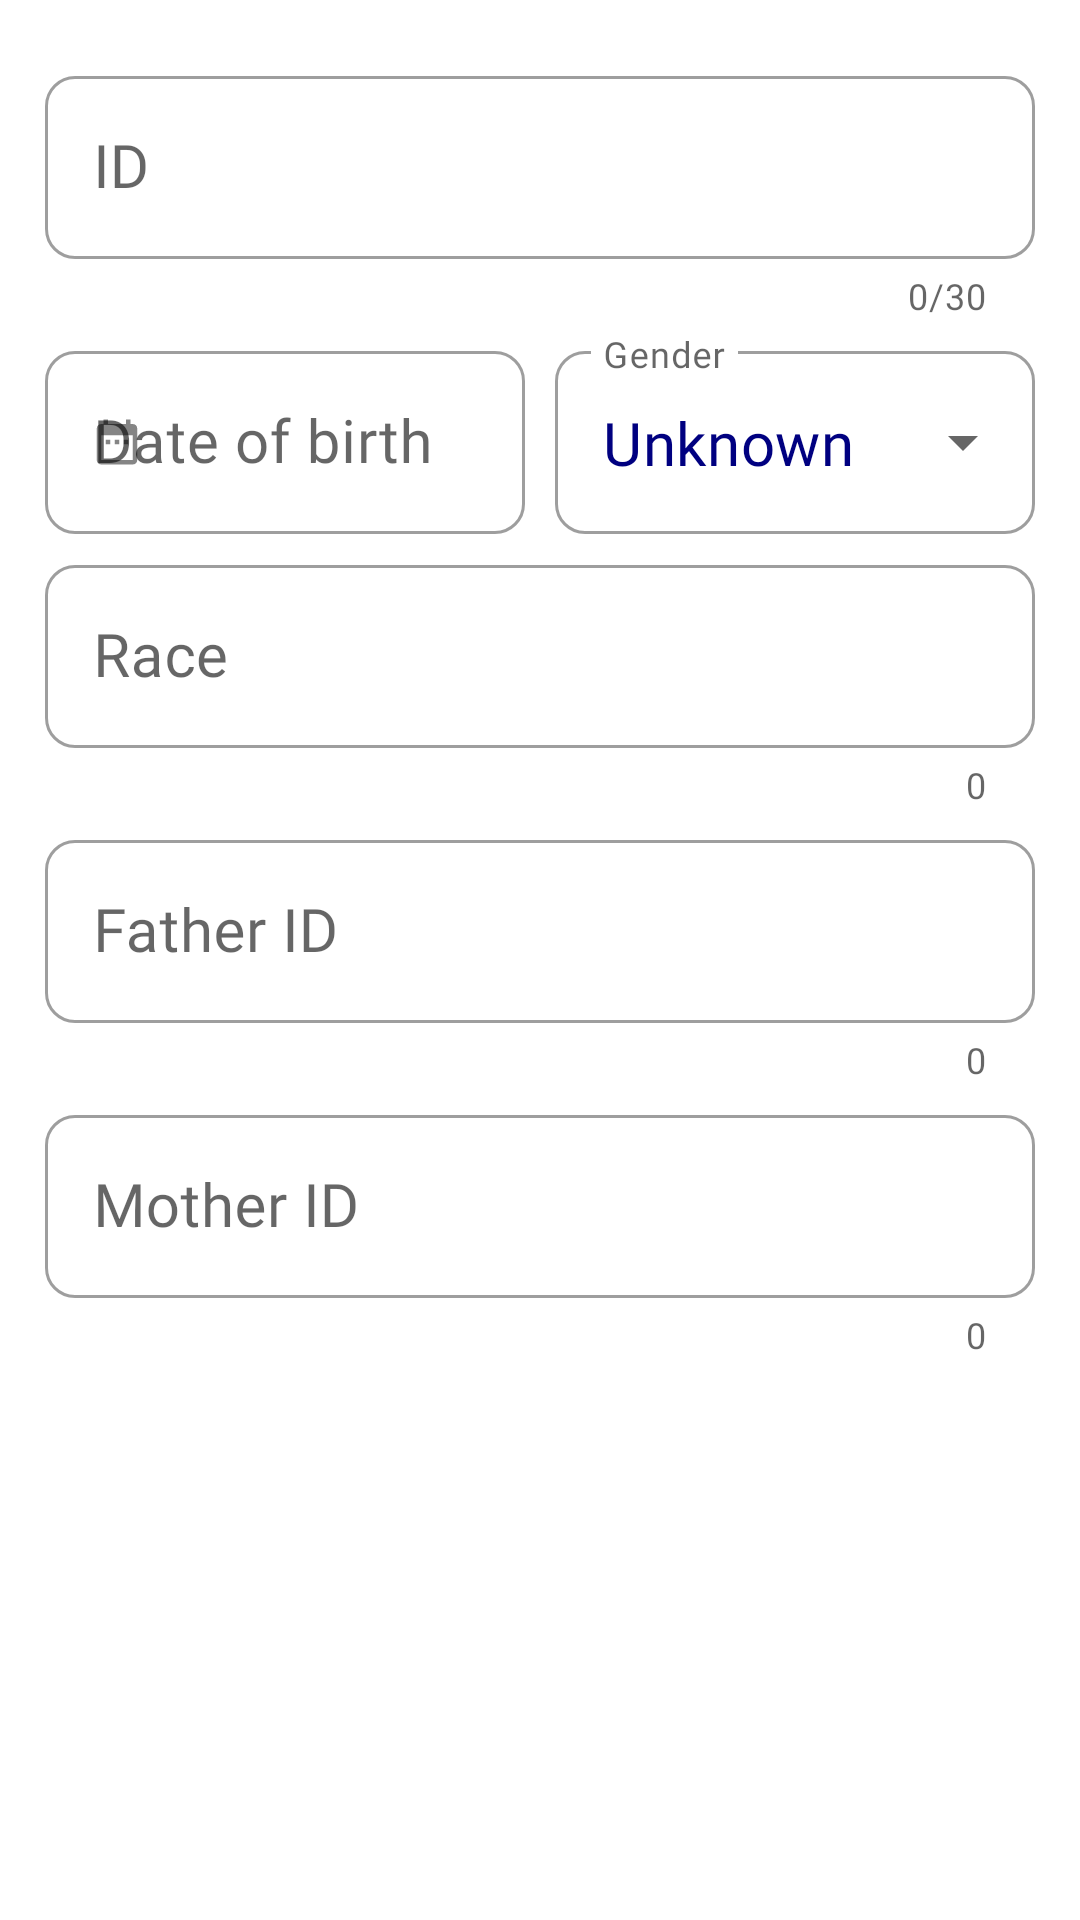

Reconstruct the res/layout file that produces this screen, plus the resources it refers to.
<!-- AndroidManifest.xml: application theme AppTheme -->
<!-- res/layout/dialog_add_animal.xml -->
<?xml version="1.0" encoding="utf-8"?>
<LinearLayout xmlns:android="http://schemas.android.com/apk/res/android"
    xmlns:app="http://schemas.android.com/apk/res-auto"
    xmlns:tools="http://schemas.android.com/tools"
    android:layout_width="match_parent"
    android:layout_height="wrap_content"
    android:orientation="vertical"
    android:padding="@dimen/medium_margin">

    <com.google.android.material.textfield.TextInputLayout
        android:id="@+id/dialogIdHeader"
        style="@style/FarmExpertInputLayoutStyle.CounterEnabled.AnimalId"
        android:layout_width="match_parent"
        android:layout_height="wrap_content"
        android:hint="@string/animal_id">

        <com.google.android.material.textfield.TextInputEditText
            android:id="@+id/dialogId"
            style="@style/FarmExpertEditTextStyle.AnimalID"
            android:maxLength="@integer/animal_id_max_length"
            tools:text="@tools:sample/us_zipcodes" />

    </com.google.android.material.textfield.TextInputLayout>

    <LinearLayout
        android:layout_width="match_parent"
        android:layout_height="wrap_content"
        android:baselineAligned="false"
        android:orientation="horizontal">

        <com.google.android.material.textfield.TextInputLayout
            android:id="@+id/dialogDateHeader"
            style="@style/FarmExpertInputLayoutStyle"
            android:layout_width="0dp"
            android:layout_height="wrap_content"
            android:layout_marginEnd="@dimen/tiny_margin"
            android:layout_weight="1"
            android:hint="@string/date_of_birth"
            app:startIconDrawable="@drawable/ic_date_range_black_24dp">

            <com.google.android.material.textfield.TextInputEditText
                android:id="@+id/dialogDate"
                style="@style/FarmExpertEditTextStyle.NotEditable"
                tools:text="@tools:sample/us_zipcodes" />

        </com.google.android.material.textfield.TextInputLayout>

        <com.google.android.material.textfield.TextInputLayout
            android:id="@+id/dialogGenderHeader"
            style="@style/FarmExpertInputDropdownStype"
            android:layout_width="0dp"
            android:layout_height="wrap_content"
            android:layout_marginStart="@dimen/tiny_margin"
            android:layout_weight="1"
            android:hint="@string/gender">

            <com.google.android.material.textfield.MaterialAutoCompleteTextView
                android:id="@+id/dialogGender"
                style="@style/FarmExpertEditTextStyle.NotEditable"
                android:text="@string/gender_unknown" />

        </com.google.android.material.textfield.TextInputLayout>

    </LinearLayout>

    <com.google.android.material.textfield.TextInputLayout
        android:id="@+id/dialogRaceHeader"
        style="@style/FarmExpertInputLayoutStyle.CounterEnabled"
        android:layout_width="match_parent"
        android:layout_height="wrap_content"
        android:hint="@string/race">

        <com.google.android.material.textfield.TextInputEditText
            android:id="@+id/dialogRace"
            style="@style/FarmExpertEditTextStyle"
            android:maxLength="@integer/animal_id_max_length"
            tools:text="@tools:sample/lorem[4]" />

    </com.google.android.material.textfield.TextInputLayout>

    <com.google.android.material.textfield.TextInputLayout
        android:id="@+id/dialogFatherHeader"
        style="@style/FarmExpertInputLayoutStyle.CounterEnabled"
        android:layout_width="match_parent"
        android:layout_height="wrap_content"
        android:hint="@string/father_id">

        <com.google.android.material.textfield.TextInputEditText
            android:id="@+id/dialogFather"
            style="@style/FarmExpertEditTextStyle"
            tools:text="@tools:sample/last_names" />

    </com.google.android.material.textfield.TextInputLayout>

    <com.google.android.material.textfield.TextInputLayout
        style="@style/FarmExpertInputLayoutStyle.CounterEnabled"
        android:layout_width="match_parent"
        android:layout_height="wrap_content"
        android:hint="@string/mother_id">

        <com.google.android.material.textfield.TextInputEditText
            android:id="@+id/dialogMother"
            style="@style/FarmExpertEditTextStyle"
            tools:text="@tools:sample/us_zipcodes" />

    </com.google.android.material.textfield.TextInputLayout>

</LinearLayout>
<!-- resources referenced by this layout -->
<resources>
  <dimen name="medium_margin">15dp</dimen>
  <dimen name="tiny_margin">5dp</dimen>
  <integer name="animal_id_max_length">30</integer>
  <string name="animal_id">ID</string>
  <string name="date_of_birth">Date of birth</string>
  <string name="father_id">Father ID</string>
  <string name="gender">Gender</string>
  <string name="gender_unknown">Unknown</string>
  <string name="mother_id">Mother ID</string>
  <string name="race">Race</string>
  <style name="FarmExpertEditTextStyle.AnimalID">
          <item name="android:maxLength">@integer/animal_id_max_length</item>
          <item name="android:inputType">text</item>
          <item name="android:importantForAutofill" tools:ignore="NewApi">no</item>
      </style>
  <style name="FarmExpertEditTextStyle.NotEditable">
          <item name="android:focusable">false</item>
          <item name="android:focusableInTouchMode">false</item>
          <item name="android:inputType">none</item>
          <item name="android:longClickable">false</item>
      </style>
  <style name="FarmExpertInputDropdownStype" parent="Widget.MaterialComponents.TextInputLayout.OutlinedBox.ExposedDropdownMenu">
          <item name="android:layout_marginTop">@dimen/tiny_margin</item>
          <item name="android:fontFamily">@font/roboto</item>
      </style>
  <style name="FarmExpertInputLayoutStyle" parent="Widget.MaterialComponents.TextInputLayout.OutlinedBox">
          <item name="android:layout_marginTop">@dimen/tiny_margin</item>
          <item name="android:fontFamily">@font/roboto</item>
      </style>
  <style name="FarmExpertInputLayoutStyle.CounterEnabled">
          <item name="counterEnabled">true</item>
      </style>
  <style name="FarmExpertInputLayoutStyle.CounterEnabled.AnimalId">
          <item name="counterMaxLength">@integer/animal_id_max_length</item>
      </style>
  <dimen name="large_text">20sp</dimen>
  <color name="colorPrimary">#008577</color>
  <color name="colorPrimaryDark">#00574B</color>
  <color name="colorAccent">#2E8B57</color>
  <style name="ShapeAppearance.App.SmallComponent" parent="ShapeAppearance.MaterialComponents.SmallComponent">
          <item name="cornerFamily">rounded</item>
          <item name="cornerSize">10dp</item>
      </style>
  <style name="ShapeAppearance.App.MediumComponent" parent="ShapeAppearance.MaterialComponents.MediumComponent">
          <item name="cornerFamily">rounded</item>
          <item name="cornerSize">8dp</item>
      </style>
  <style name="ThemeOverlay.App.MaterialAlertDialog" parent="ThemeOverlay.MaterialComponents.MaterialAlertDialog">
          <item name="materialAlertDialogTitleTextStyle">@style/DialogTitleTextStyle</item>
          <item name="materialAlertDialogBodyTextStyle">@style/DialogBodyTextStyle</item>
      </style>
  <style name="FarmExpertCardView" parent="Widget.MaterialComponents.CardView">
          <item name="cardPreventCornerOverlap">true</item>
          <item name="cardUseCompatPadding">true</item>
          <item name="cardElevation">@dimen/default_elevation</item>
          <item name="rippleColor">@color/sea_green</item>
      </style>
  <style name="Widget.App.FloatingActionButton" parent="Widget.MaterialComponents.FloatingActionButton">
          <item name="backgroundTint">@color/colorPrimary</item>
          <item name="android:layout_gravity">bottom|end</item>&gt;
      </style>
  <style name="DialogTitleTextStyle" parent="MaterialAlertDialog.MaterialComponents.Title.Text">
          <item name="android:textSize">20sp</item>
          <item name="fontFamily">@font/telegroteskscreen_medium</item>
      </style>
  <style name="DialogBodyTextStyle" parent="MaterialAlertDialog.MaterialComponents.Body.Text">
          <item name="fontFamily">@font/roboto</item>
          <item name="android:textSize">17sp</item>
      </style>
  <dimen name="default_elevation">4dp</dimen>
  <color name="sea_green">#2E8B57</color>
</resources>
